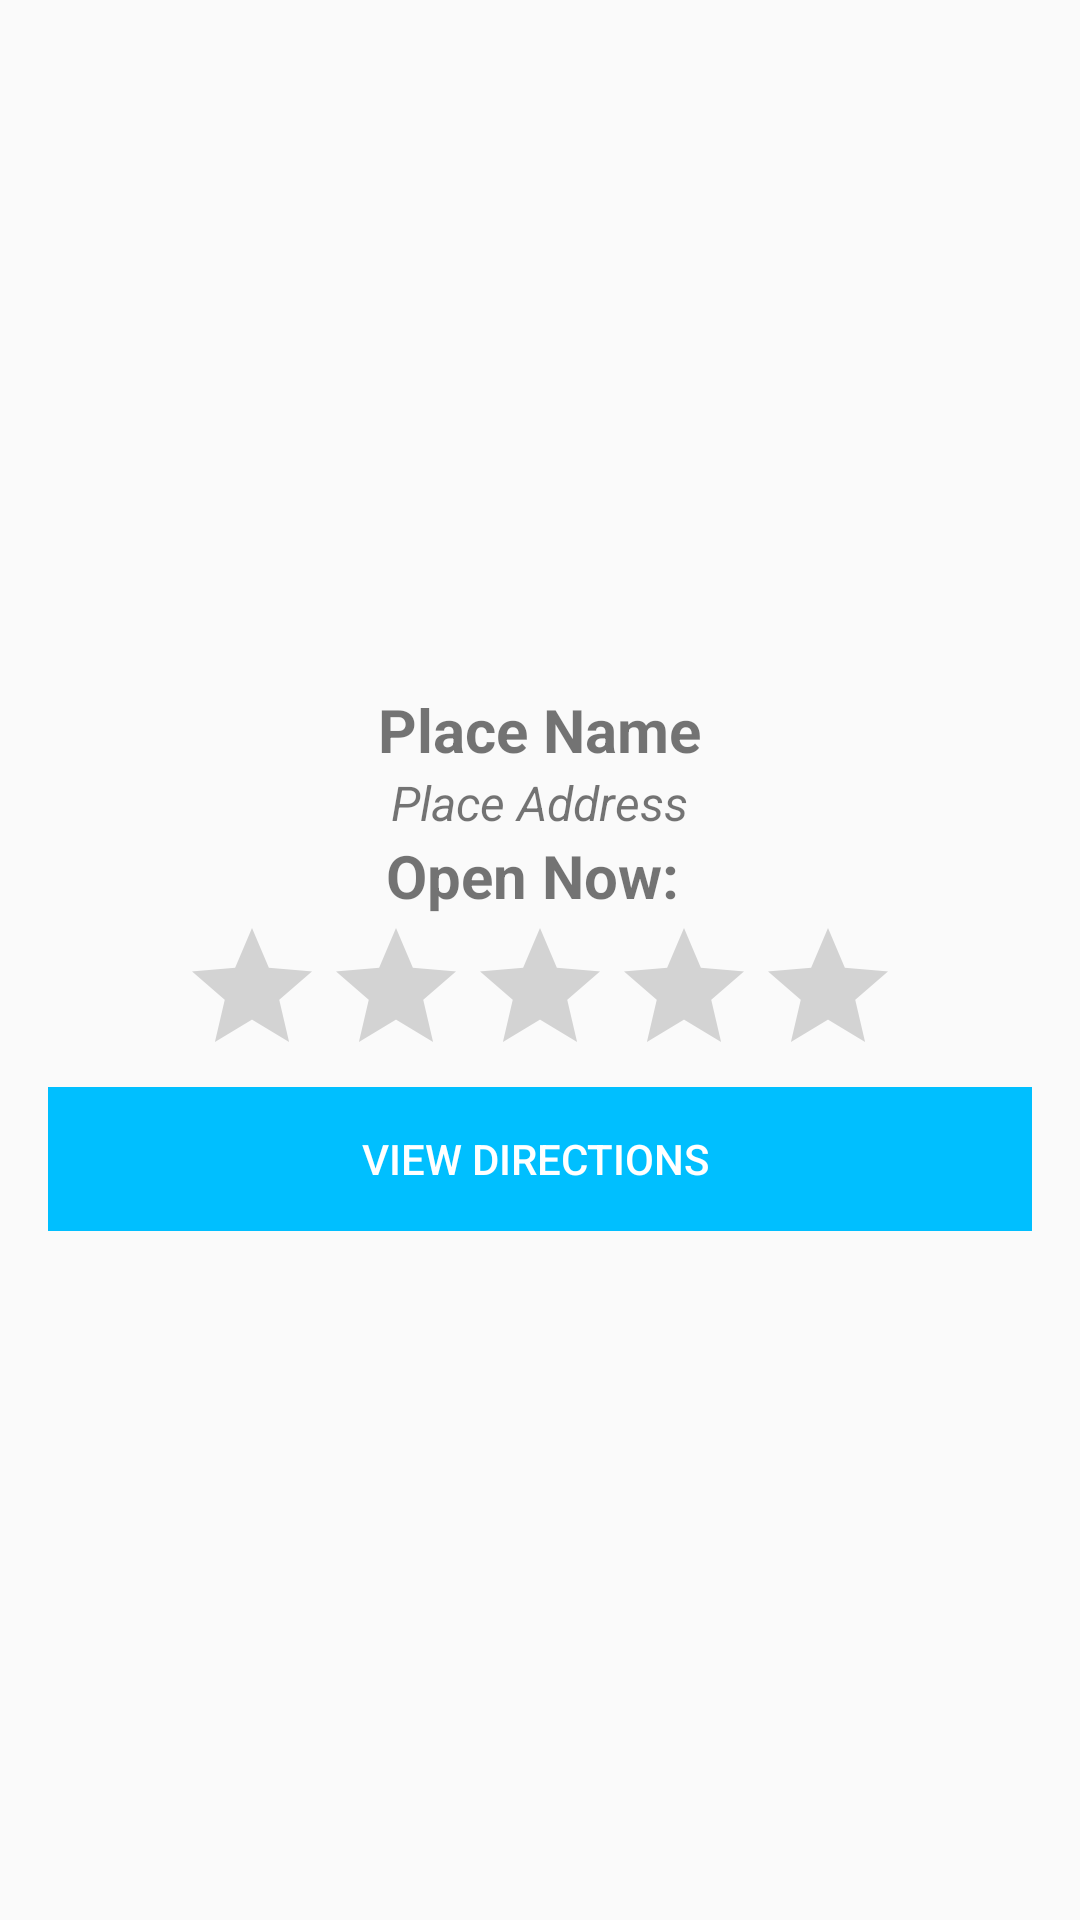

Here is an Android app screen rendered from its layout file. Give the layout XML and the strings, colors and styles it references.
<!-- AndroidManifest.xml: application theme AppTheme -->
<!-- res/layout/activity_view_place.xml -->
<?xml version="1.0" encoding="utf-8"?>
<RelativeLayout xmlns:android="http://schemas.android.com/apk/res/android"
    xmlns:app="http://schemas.android.com/apk/res-auto"
    xmlns:tools="http://schemas.android.com/tools"
    android:layout_width="match_parent"
    android:layout_height="match_parent"
    tools:context=".ViewPlace">
    <LinearLayout
        android:orientation="vertical"
        android:layout_centerVertical="true"
        android:layout_width="match_parent"
        android:layout_height="wrap_content">
        <ImageView
            android:id="@+id/photo"
            android:src="@drawable/ic_search_black_24dp"
            android:layout_width="match_parent"
            android:layout_height="wrap_content" />


        <LinearLayout
            android:layout_margin="16dp"
            android:orientation="vertical"
            android:gravity="center_horizontal"
            android:layout_width="match_parent"
            android:layout_height="wrap_content">
            <TextView
                android:id="@+id/place_name"
                android:textSize="20sp"
                android:textStyle="bold"
                android:text="Place Name"
                android:layout_width="wrap_content"
                android:layout_height="wrap_content" />

            <TextView
                android:id="@+id/place_address"
                android:textSize="16sp"
                android:textStyle="italic"
                android:text="Place Address"
                android:layout_width="wrap_content"
                android:layout_height="wrap_content" />

            <TextView
                android:id="@+id/place_open_hour"
                android:textSize="20sp"
                android:textStyle="bold"
                android:text="Open Now: "
                android:layout_width="wrap_content"
                android:layout_height="wrap_content" />
            <RatingBar
                android:id="@+id/rating_bar"
                android:max="5"
                android:layout_width="wrap_content"
                android:layout_height="wrap_content" />

            <Button
                android:id="@+id/btn_view_direction"
                android:text="View Directions "
                android:textColor="@android:color/white"
                style="@style/Widget.AppCompat.Button.Borderless"
                android:background = "#00BFFF"
                android:layout_width="match_parent"
                android:layout_height="wrap_content" />


        </LinearLayout>
        
    </LinearLayout>

</RelativeLayout>
<!-- resources referenced by this layout -->
<resources>
  <style name="AppTheme" parent="Theme.AppCompat.Light.NoActionBar">
          
          <item name="colorPrimary">@color/colorPrimary</item>
          <item name="colorPrimaryDark">@color/colorPrimaryDark</item>
          <item name="colorAccent">@color/colorAccent</item>
      </style>
  <!-- not gathered from this repository: default colours our renderer supplied (Android Studio template values) -->
  <color name="colorPrimary">#FF6200EE</color>
  <color name="colorPrimaryDark">#FF3700B3</color>
  <color name="colorAccent">#FF03DAC5</color>
</resources>
